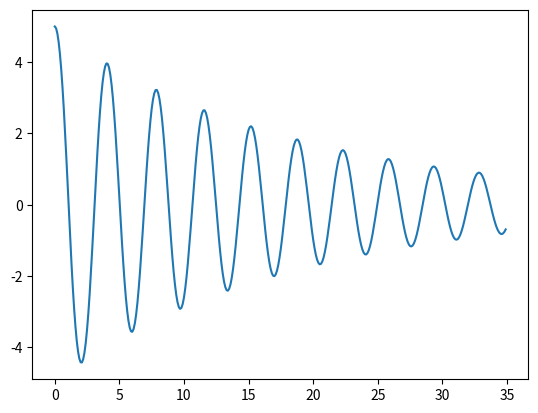

Reproduce this figure in Python.
import numpy as np 
from scipy.integrate import odeint
import matplotlib.pyplot as plt
t = np.arange(0,35,0.1)
def dif(z,t):
    s,v =z
    dsdt=v
    dvdt=-g*np.sin(s/l)-k/m*v
    return dsdt, dvdt
l=3
g=9.81
k=0.5
m=5
s0=5
v0=0
z0=s0,v0
solve=odeint(dif,z0,t)
plt.plot(t,solve[:,0])
plt.show()
